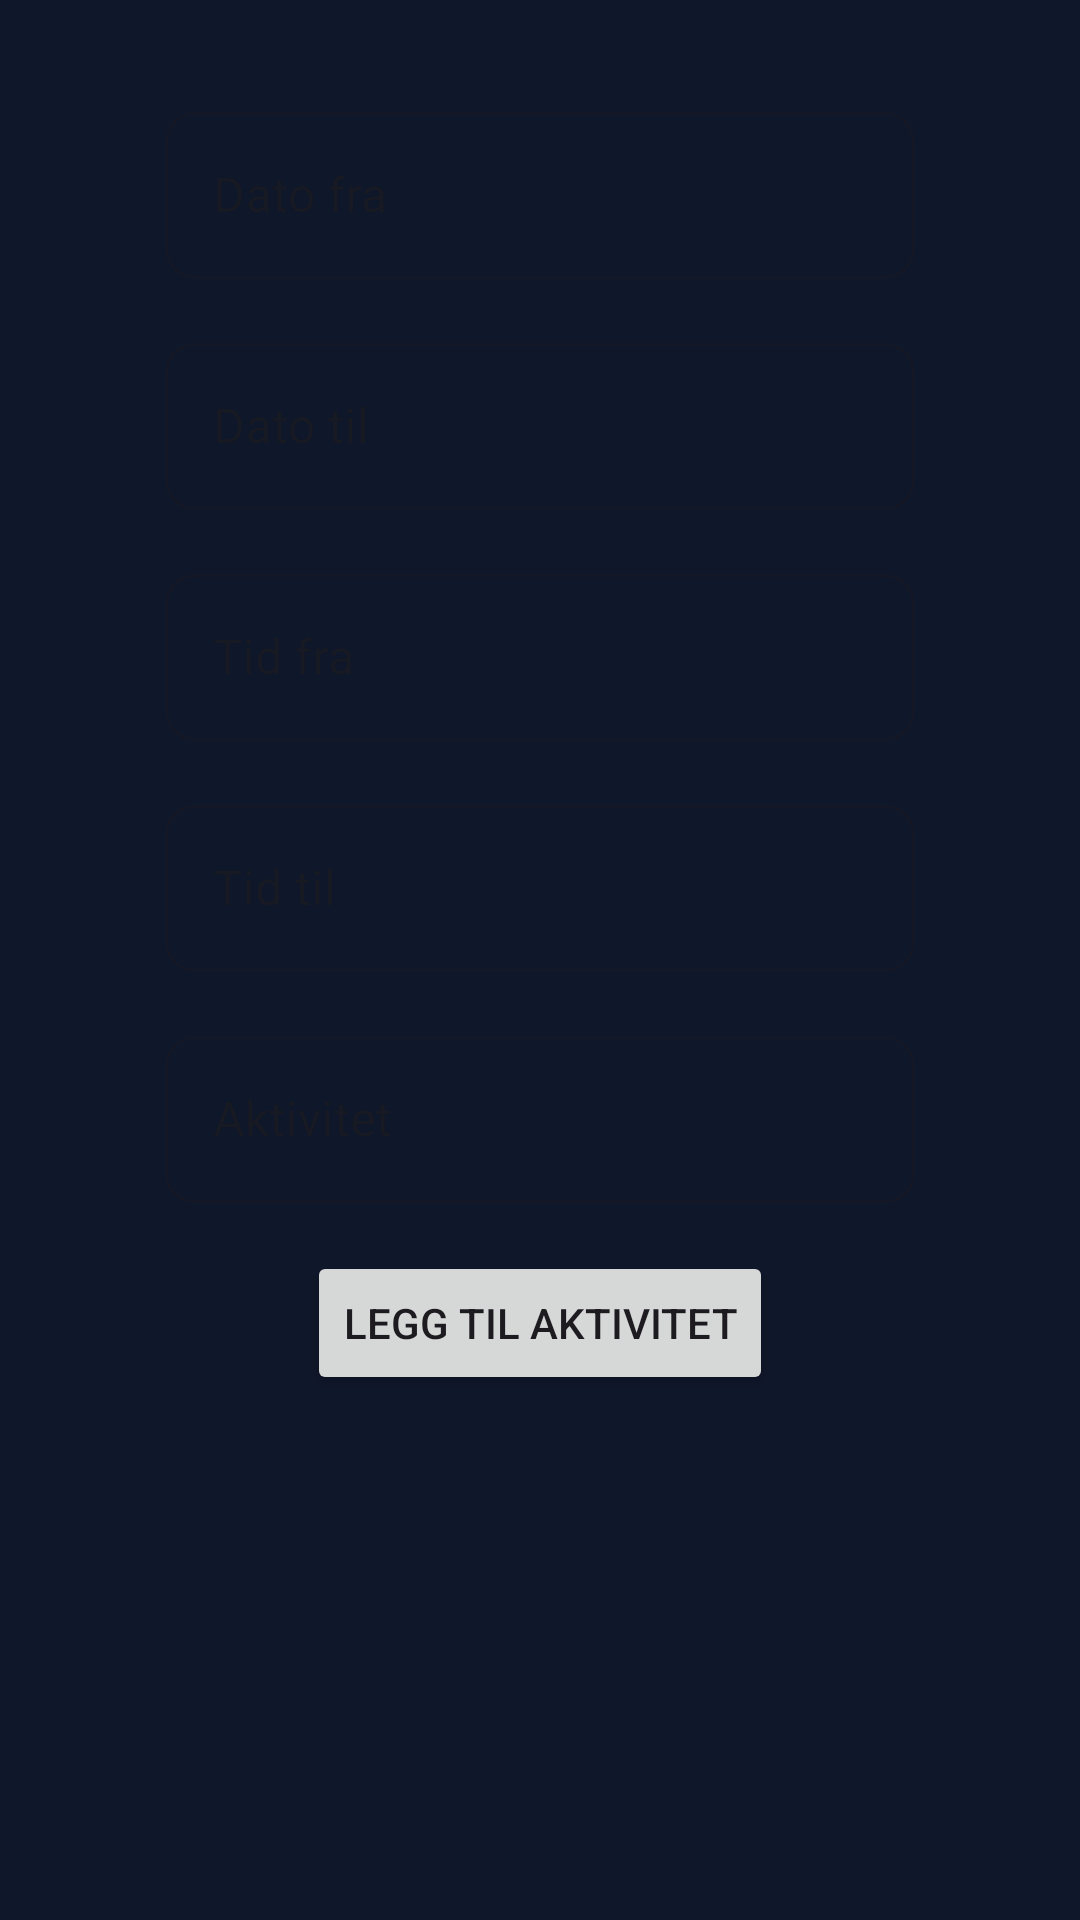

Write the Android layout XML for this screen, with the resource values it uses.
<!-- AndroidManifest.xml: application theme Theme.TheFamilyApp -->
<!-- res/layout/fragment_calendar_add.xml -->
<?xml version="1.0" encoding="utf-8"?>
<androidx.constraintlayout.widget.ConstraintLayout xmlns:android="http://schemas.android.com/apk/res/android"
    xmlns:tools="http://schemas.android.com/tools"
    android:layout_width="match_parent"
    android:background="@color/onSurface"
    android:layout_height="match_parent"
    xmlns:app="http://schemas.android.com/apk/res-auto"
    tools:context=".fragment.CalendarAddFragment"
    android:orientation="vertical">

    <ScrollView
        android:layout_width="match_parent"
        android:layout_height="match_parent"
        app:layout_constraintBottom_toBottomOf="parent"
        app:layout_constraintEnd_toEndOf="parent"
        app:layout_constraintStart_toStartOf="parent"
        app:layout_constraintTop_toTopOf="parent">

        <androidx.constraintlayout.widget.ConstraintLayout
            android:layout_width="match_parent"
            android:layout_height="wrap_content"
            android:orientation="vertical">

            <com.google.android.material.textfield.TextInputLayout
                android:id="@+id/textInputLayout"
                style="@style/Widget.MaterialComponents.TextInputLayout.OutlinedBox"
                android:layout_width="wrap_content"
                android:layout_height="wrap_content"
                android:layout_marginTop="32dp"
                android:autofillHints="@string/dato_fra"
                android:ems="10"
                android:hint="@string/dato_fra"
                android:imeOptions="actionDone"
                app:boxCornerRadiusBottomEnd="10dp"
                app:boxCornerRadiusBottomStart="10dp"
                app:boxCornerRadiusTopEnd="10dp"
                app:boxCornerRadiusTopStart="10dp"
                app:layout_constraintEnd_toEndOf="parent"
                app:layout_constraintStart_toStartOf="parent"
                app:layout_constraintTop_toTopOf="parent">

                <com.google.android.material.textfield.TextInputEditText
                    android:id="@+id/txtDateFrom"
                    android:layout_width="250dp"
                    android:layout_height="wrap_content"
                    android:focusable="false"
                    android:imeOptions="actionDone"
                    android:inputType="date"
                    android:singleLine="true" />
            </com.google.android.material.textfield.TextInputLayout>

            <com.google.android.material.textfield.TextInputLayout
                android:id="@+id/textInputLayout2"
                style="@style/Widget.MaterialComponents.TextInputLayout.OutlinedBox"
                android:layout_width="wrap_content"
                android:layout_height="wrap_content"
                android:layout_marginTop="16dp"
                android:autofillHints="@string/tid_fra"
                android:ems="10"
                android:hint="@string/tid_fra"
                android:imeOptions="actionDone"
                app:boxCornerRadiusBottomEnd="10dp"
                app:boxCornerRadiusBottomStart="10dp"
                app:boxCornerRadiusTopEnd="10dp"
                app:boxCornerRadiusTopStart="10dp"
                app:layout_constraintEnd_toEndOf="parent"
                app:layout_constraintStart_toStartOf="parent"
                app:layout_constraintTop_toBottomOf="@+id/textInputLayout4">

                <com.google.android.material.textfield.TextInputEditText
                    android:id="@+id/txtTimeFrom"
                    android:layout_width="250dp"
                    android:layout_height="wrap_content"
                    android:focusable="false"
                    android:imeOptions="actionDone"
                    android:singleLine="true" />
            </com.google.android.material.textfield.TextInputLayout>

            <com.google.android.material.textfield.TextInputLayout
                android:id="@+id/textInputLayout3"
                style="@style/Widget.MaterialComponents.TextInputLayout.OutlinedBox"
                android:layout_width="wrap_content"
                android:layout_height="wrap_content"
                android:layout_marginTop="16dp"
                android:autofillHints="@string/tid_til"
                android:ems="10"
                android:hint="@string/tid_til"
                android:imeOptions="actionDone"
                app:boxCornerRadiusBottomEnd="10dp"
                app:boxCornerRadiusBottomStart="10dp"
                app:boxCornerRadiusTopEnd="10dp"
                app:boxCornerRadiusTopStart="10dp"
                app:layout_constraintEnd_toEndOf="parent"
                app:layout_constraintStart_toStartOf="parent"
                app:layout_constraintTop_toBottomOf="@+id/textInputLayout2">

                <com.google.android.material.textfield.TextInputEditText
                    android:id="@+id/txtTimeTo"
                    android:layout_width="250dp"
                    android:layout_height="wrap_content"
                    android:focusable="false"
                    android:imeOptions="actionDone"
                    android:singleLine="true" />
            </com.google.android.material.textfield.TextInputLayout>

            <com.google.android.material.textfield.TextInputLayout
                android:id="@+id/textInputLayout4"
                style="@style/Widget.MaterialComponents.TextInputLayout.OutlinedBox"
                android:layout_width="wrap_content"
                android:layout_height="wrap_content"
                android:layout_marginTop="16dp"
                android:autofillHints="@string/dato_til"
                android:ems="10"
                android:hint="@string/dato_til"
                android:imeOptions="actionDone"
                app:boxCornerRadiusBottomEnd="10dp"
                app:boxCornerRadiusBottomStart="10dp"
                app:boxCornerRadiusTopEnd="10dp"
                app:boxCornerRadiusTopStart="10dp"
                app:layout_constraintEnd_toEndOf="parent"
                app:layout_constraintStart_toStartOf="parent"
                app:layout_constraintTop_toBottomOf="@+id/textInputLayout">

                <com.google.android.material.textfield.TextInputEditText
                    android:id="@+id/txtDateTo"
                    android:layout_width="250dp"
                    android:layout_height="wrap_content"
                    android:focusable="false"
                    android:imeOptions="actionDone"
                    android:singleLine="true" />
            </com.google.android.material.textfield.TextInputLayout>

            <com.google.android.material.textfield.TextInputLayout
                android:id="@+id/textInputLayout5"
                style="@style/Widget.MaterialComponents.TextInputLayout.OutlinedBox"
                android:layout_width="wrap_content"
                android:layout_height="wrap_content"
                android:layout_marginTop="16dp"
                android:autofillHints="@string/aktivitet"
                android:ems="10"
                android:hint="@string/aktivitet"
                android:imeOptions="actionDone"
                app:boxCornerRadiusBottomEnd="10dp"
                app:boxCornerRadiusBottomStart="10dp"
                app:boxCornerRadiusTopEnd="10dp"
                app:boxCornerRadiusTopStart="10dp"
                app:layout_constraintEnd_toEndOf="parent"
                app:layout_constraintStart_toStartOf="parent"
                app:layout_constraintTop_toBottomOf="@+id/textInputLayout3">

                <com.google.android.material.textfield.TextInputEditText
                    android:id="@+id/txtActivity"
                    android:layout_width="250dp"
                    android:layout_height="wrap_content"
                    android:imeOptions="actionDone"
                    android:inputType="text"
                    android:singleLine="true" />
            </com.google.android.material.textfield.TextInputLayout>

            <Button
                android:id="@+id/btnAddActivity"
                android:layout_width="wrap_content"
                android:layout_height="wrap_content"
                android:layout_marginTop="16dp"
                android:text="@string/legg_til_aktivitet2"
                app:layout_constraintEnd_toEndOf="parent"
                app:layout_constraintStart_toStartOf="parent"
                app:layout_constraintTop_toBottomOf="@+id/textInputLayout5" />

        </androidx.constraintlayout.widget.ConstraintLayout>
    </ScrollView>
</androidx.constraintlayout.widget.ConstraintLayout>
<!-- resources referenced by this layout -->
<resources>
  <color name="onSurface">#0F172A</color>
  <string name="aktivitet">Aktivitet</string>
  <string name="dato_fra">Dato fra</string>
  <string name="dato_til">Dato til</string>
  <string name="legg_til_aktivitet2">Legg til aktivitet</string>
  <string name="tid_fra">Tid fra</string>
  <string name="tid_til">Tid til</string>
  <style name="Theme.TheFamilyApp" parent="Theme.Material3.DayNight.NoActionBar">
          <item name="android:statusBarColor">@android:color/transparent</item>
          <item name="android:navigationBarColor">@android:color/transparent</item>
          <item name="android:windowDrawsSystemBarBackgrounds">true</item>
      </style>
</resources>
